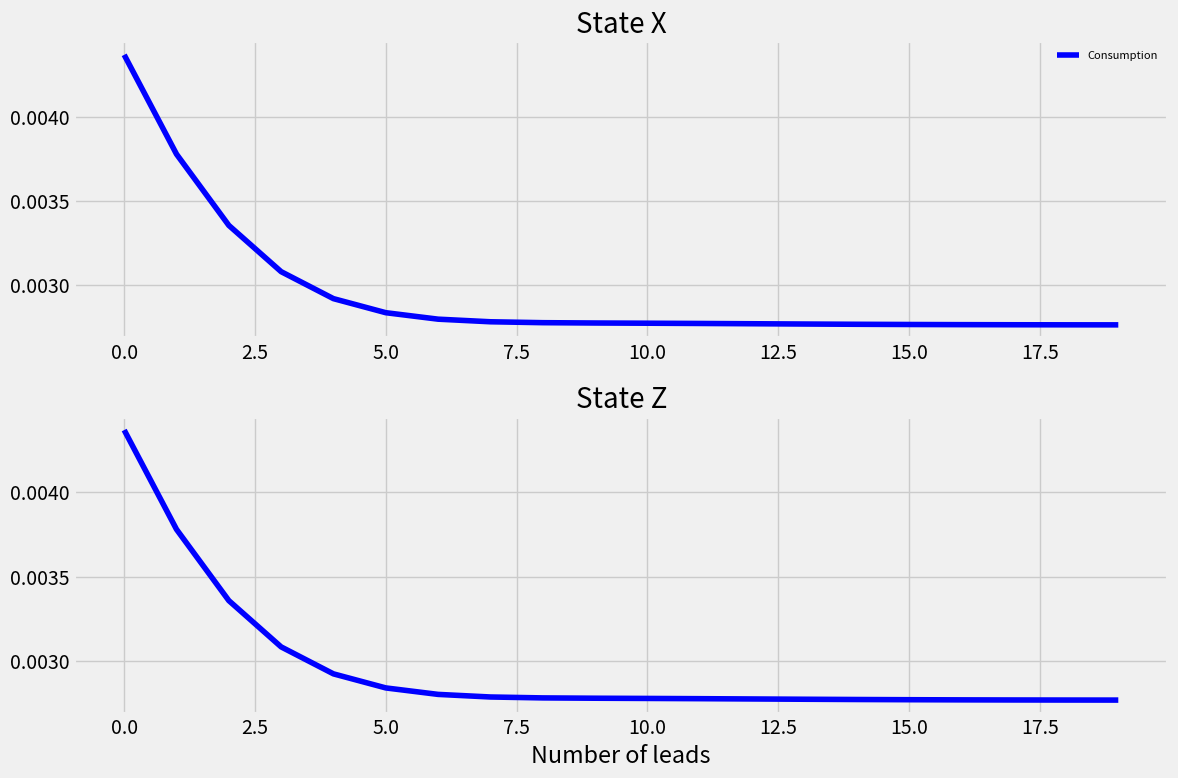
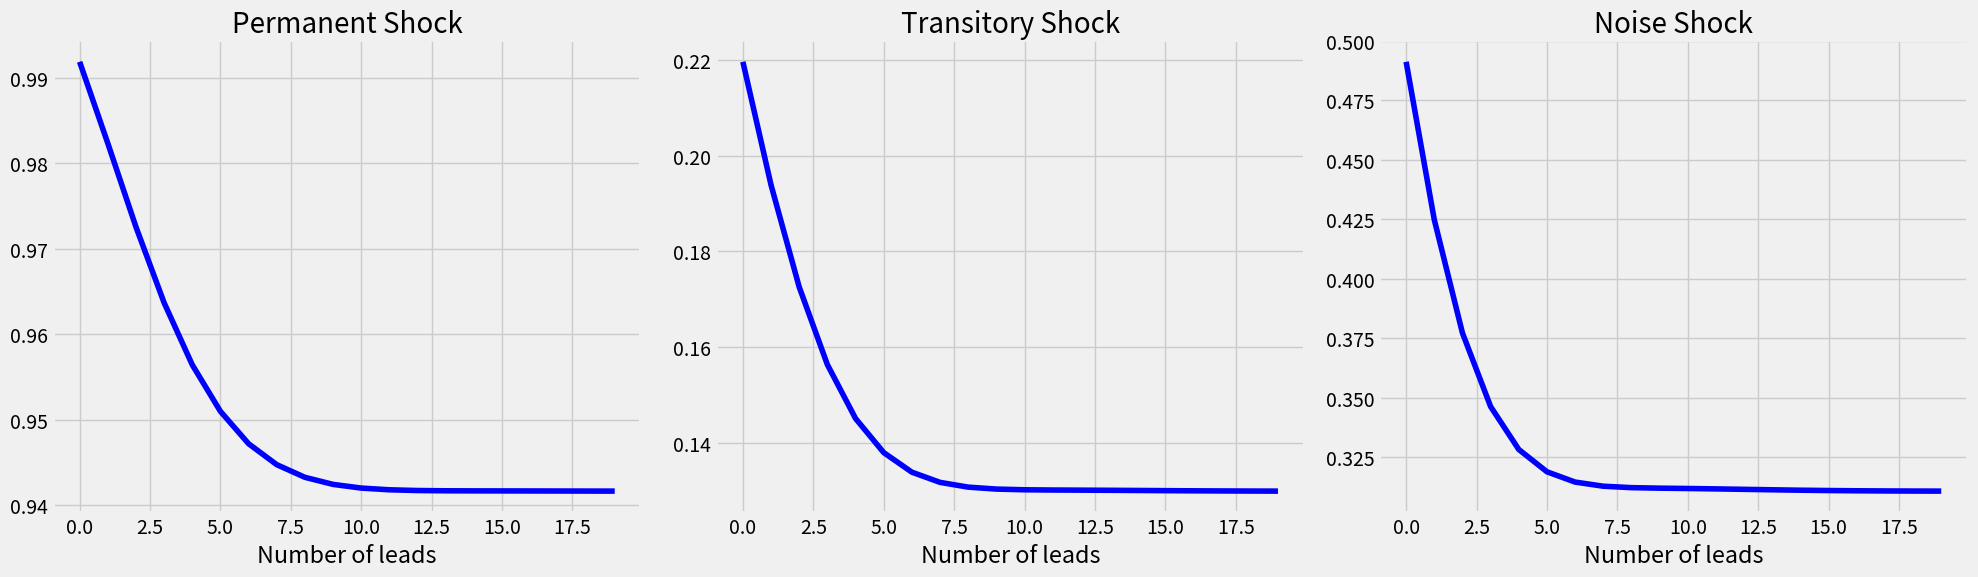

Recreate these plots in Python, in order.
# -*- coding: utf-8 -*-
"""
Created on Tue Jan 10 12:09:24 2023

[redacted]
"""

'''
Parameters
'''

import numpy as np
import matplotlib.pyplot as plt


rho = 0.891
sig2_u = .0067**2
sig2_nu = .0089**2
sig2_ep = (1-rho)**2*sig2_u
sig2_et = rho*sig2_u

max_iters = 1000
eps = 1e-20
N=20

# %% 
''' Consumer's Expectations '''

A = np.array([[1+rho,-rho,0],[1,0,0],[0,0,rho]])
B = np.array([[1,0,0],[0,0,0],[0,1,0]])
C = np.array([[1,0,1],[1,0,0]])
D = np.array([[0,0,0],[0,0,1]])
V = np.array([sig2_ep,sig2_et,sig2_nu])
sigma_V = np.diag(V)
P_tm1 = np.eye(3)


for i in range(0,max_iters):
    Q = C@P_tm1@C.T + D@sigma_V@D.T
    K = P_tm1@C.T@np.linalg.inv(Q)
    P_hat = P_tm1 - K@C@P_tm1
    P_tm1_new = A@P_hat@A.T + B@sigma_V@B.T
    sq_dev = np.sum(P_tm1_new-P_tm1,1)**2
    dev = np.sum(sq_dev)/9
    P_tm1 = P_tm1_new
    if dev < eps:
        break


IKCA  = (np.eye(3)-K@C)@A


# %% 
''' Econometrician's Inference '''


zero3 = np.zeros([3,3])
H1 = np.hstack([A,zero3,zero3])
H2 = np.hstack([K@C@A,IKCA,zero3])
H3 = np.hstack([zero3,zero3,zero3])  
H = np.vstack([H1,H2,H3])
W = np.vstack([B,K@C@B+K@D,np.eye(3)])


T = np.array([[1,0,1,0,0,0,0,0,0],
                  [0,0,0,1/(1-rho),-rho/(1-rho),0,0,0,0]])


P_tm1 = np.eye(9)


for i in range(0,max_iters):
    Q = T@P_tm1@T.T 
    K = P_tm1@T.T@np.linalg.inv(Q)
    P_hat = P_tm1 - K@T@P_tm1
    P_tm1_new = H@P_hat@H.T + W@sigma_V@W.T
    sq_dev = np.sum(P_tm1_new-P_tm1,1)**2
    dev = np.sum(sq_dev)/81
    P_tm1 = P_tm1_new
    if dev < eps:
        break
    
# %%
''' Kalman smoother, econometrician '''
P12 = P_tm1
P22 = P_tm1
G = T.T@np.linalg.inv(T@P_tm1@T.T)@T


Psmooth = np.zeros([N,P22.shape[0],P22.shape[1]])

for j in range(0,N):
    P22 = P22 - P12@G@P12.T
    P12 = P12@(np.eye(9)-T.T@K.T)@H.T
    Psmooth[j,:,:] = P22

plt.style.use('fivethirtyeight') 

subtitle_font=20
fig, axes = plt.subplots(nrows=2, ncols=1, figsize=(12, 8))
axes[0].plot(np.sqrt(Psmooth[:,0,0]), '-', c='blue', label='Consumption')
axes[0].set_title('State X',fontsize=subtitle_font)
axes[0].legend(fontsize=8, frameon=False)
axes[1].plot(np.sqrt(Psmooth[:,2,2]), '-', c='blue', label='Consumption')
axes[1].set_title('State Z',fontsize=subtitle_font)
axes[1].set_xlabel("Number of leads")
fig.tight_layout()
fig.savefig('Figure8.png')


subtitle_font=20
fig, axes = plt.subplots(nrows=1, ncols=3, figsize=(20, 6))
axes[0].plot(np.sqrt(Psmooth[:,6,6]/sig2_ep), '-', c='blue')
axes[0].set_title('Permanent Shock',fontsize=subtitle_font)
axes[0].legend(fontsize=8, frameon=False)
axes[0].set_xlabel("Number of leads")
axes[1].plot(np.sqrt(Psmooth[:,7,7]/sig2_et), '-', c='blue')
axes[1].set_title('Transitory Shock',fontsize=subtitle_font)
axes[1].set_xlabel("Number of leads")
axes[2].plot(np.sqrt(Psmooth[:,8,8]/sig2_nu), '-', c='blue')
axes[2].set_title('Noise Shock',fontsize=subtitle_font)
axes[2].set_xlabel("Number of leads")

fig.tight_layout()
fig.savefig('Figure9.png')